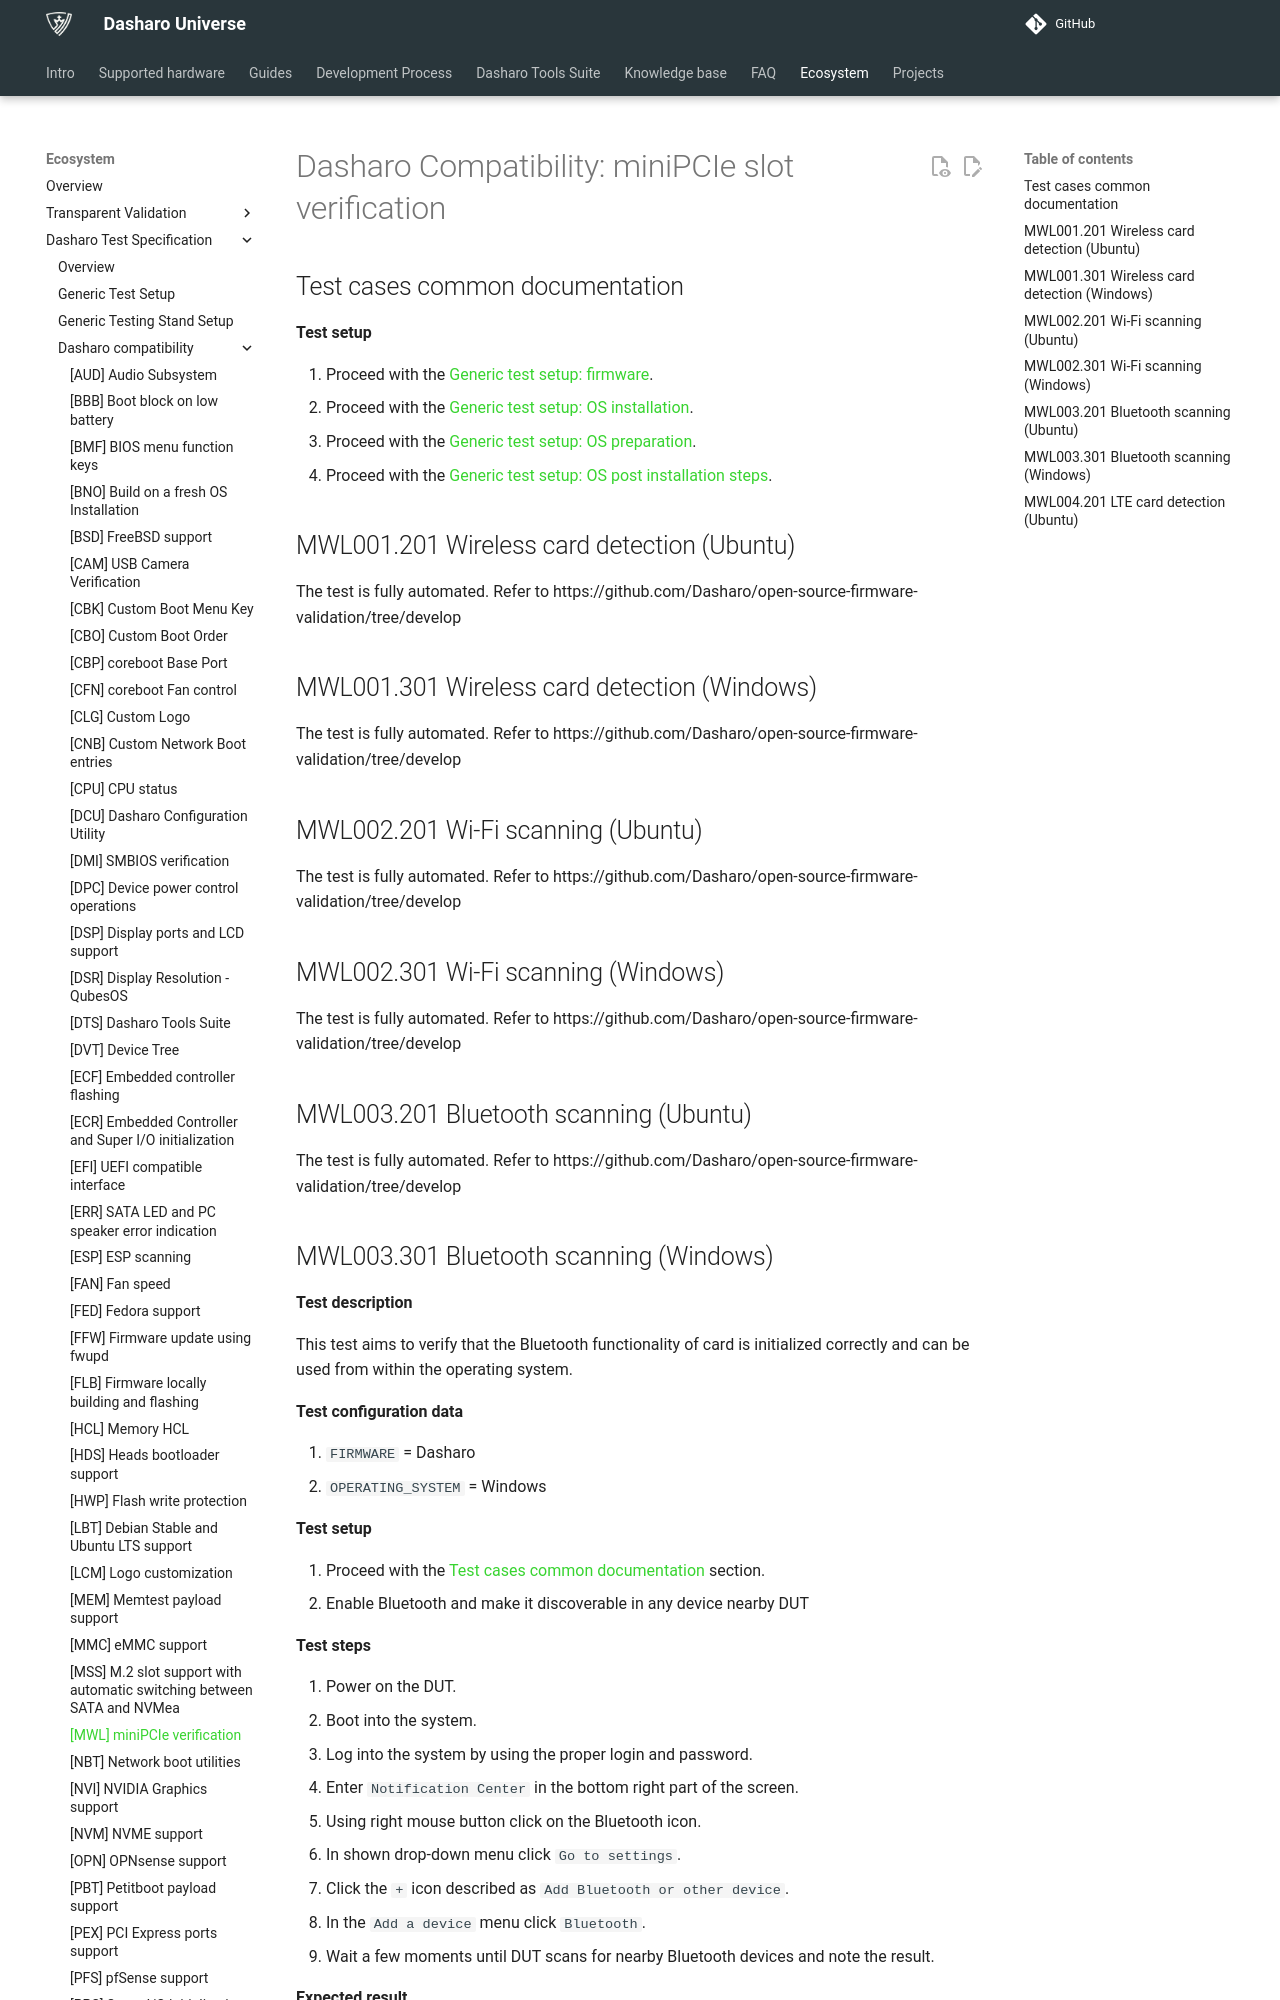

repository: Dasharo/docs · page: unified-test-documentation/dasharo-compatibility/31K-minipcie-verification/index.html · generator: mkdocs

---
search:
  boost: -1
---

# Dasharo Compatibility: miniPCIe slot verification

## Test cases common documentation

**Test setup**

1. Proceed with the
   [Generic test setup: firmware](../generic-test-setup.md#firmware).
1. Proceed with the
   [Generic test setup: OS installation](../generic-test-setup.md#os-installation).
1. Proceed with the
   [Generic test setup: OS preparation](../generic-test-setup.md#os-preparation).
1. Proceed with the
   [Generic test setup: OS post installation steps](../generic-test-setup.md#post-installation).

## MWL001.201 Wireless card detection (Ubuntu)

The test is fully automated. Refer to https://github.com/Dasharo/open-source-firmware-validation/tree/develop

## MWL001.301 Wireless card detection (Windows)

The test is fully automated. Refer to https://github.com/Dasharo/open-source-firmware-validation/tree/develop

## MWL002.201 Wi-Fi scanning (Ubuntu)

The test is fully automated. Refer to https://github.com/Dasharo/open-source-firmware-validation/tree/develop

## MWL002.301 Wi-Fi scanning (Windows)

The test is fully automated. Refer to https://github.com/Dasharo/open-source-firmware-validation/tree/develop

## MWL003.201 Bluetooth scanning (Ubuntu)

The test is fully automated. Refer to https://github.com/Dasharo/open-source-firmware-validation/tree/develop
